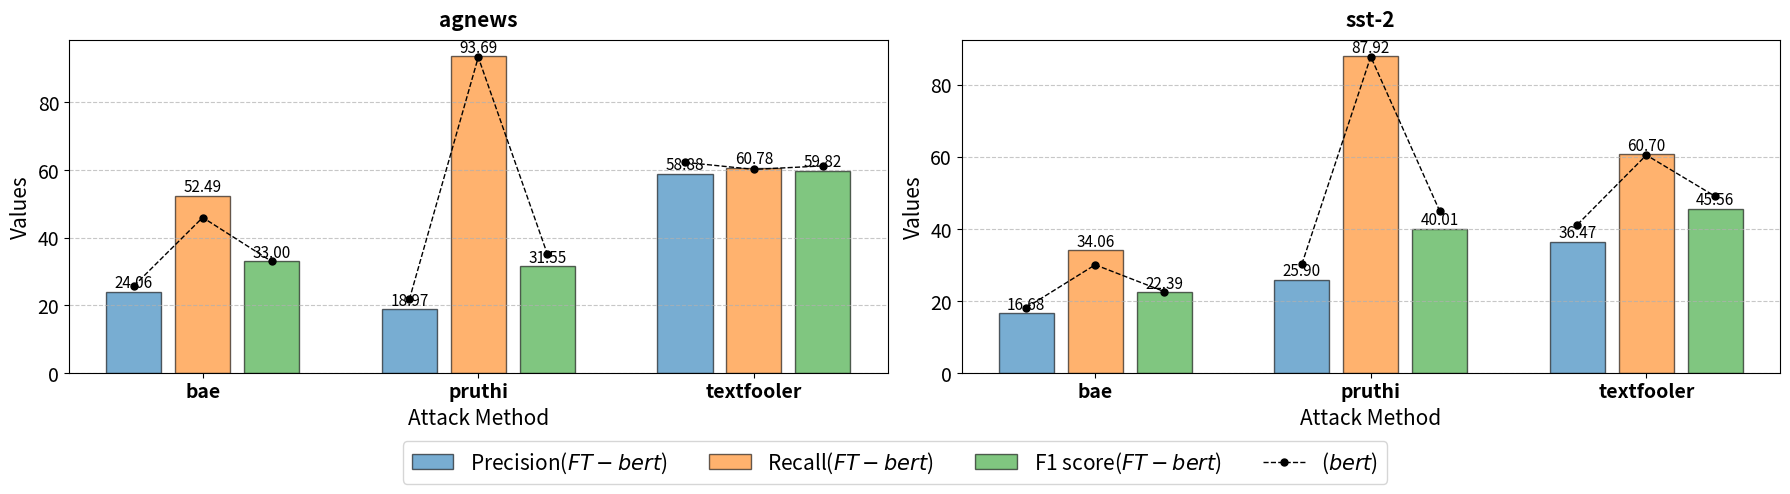

Write Python code to recreate this figure.
import matplotlib.pyplot as plt
import numpy as np

metrics = ['Precision', 'Recall', 'F1 score']
datasets = ['agnews', 'sst-2']
methods = ['bae', 'pruthi', 'textfooler']
colors = {'Precision': '#1f77b4', 'Recall': '#ff7f0e', 'F1 score': '#2ca02c'}
bar_width = 0.25
x_offset = {'Precision': -bar_width, 'Recall': 0, 'F1 score': bar_width}

data = {
    'agnews': {
        'bae': {'Precision': (24.06,25.75), 'Recall': (52.49,46.00), 'F1 score': (33.00,33.02)},
        'pruthi':  {'Precision': (18.97,21.80), 'Recall': (93.69,93.38), 'F1 score': (31.55,35.34)},
        'textfooler': {'Precision': (58.88,62.31), 'Recall': (60.78,60.22), 'F1 score': (59.82,61.25)}
    },
    'sst-2': {
        'bae': {'Precision': (16.68,18.16), 'Recall': (34.06,30.05), 'F1 score': (22.39,22.64)},
        'pruthi':  {'Precision': (25.90,30.24), 'Recall': (87.92,87.78), 'F1 score': (40.01,44.98)},
        'textfooler': {'Precision': (36.47,41.22), 'Recall': (60.70,60.48), 'F1 score': (45.56,49.03)}
    }
}

fig, axes = plt.subplots(1, 2, figsize=(18, 5))

for ax, dataset in zip(axes, datasets):
    x_base = np.arange(len(methods))

    for i, method in enumerate(methods):
        for metric in metrics:
            x_pos = x_base[i] + x_offset[metric]
            original = data[dataset][method][metric][0]
            ax.bar(x_pos, original, width=bar_width - 0.05,
                   color=colors[metric], alpha=0.6, edgecolor='black')

            ax.text(x_pos, original + 0.01,
                    f'{original:.2f}',
                    ha='center', va='bottom',
                    fontsize=11, color='black')

    for i, method in enumerate(methods):
        x_points = [x_base[i] + x_offset[metrics[0]],x_base[i] + x_offset[metrics[1]],x_base[i] + x_offset[metrics[2]]]
        y_points = [
            data[dataset][method][metrics[0]][1],
            data[dataset][method][metrics[1]][1],
            data[dataset][method][metrics[2]][1]
        ]
        ax.plot(x_points, y_points, marker='o', markersize=5,
                color="black", linestyle='--', linewidth=1)

    ax.set_xticks(x_base)
    ax.set_xticklabels(methods)
    ax.set_xlabel("Attack Method",fontsize=15)
    ax.set_ylabel("Values",fontsize=15)
    ax.set_title(f'{dataset}', fontsize=15, pad=10,fontweight='bold')

    ax.tick_params(axis='x', labelsize=14)
    ax.tick_params(axis='y', labelsize=14)

    ax.grid(axis='y', linestyle='--', alpha=0.7)
    # ax.set_ylim(0, 1.0)

    for label in ax.get_xticklabels():
        label.set_fontweight('bold')

handles = [
    plt.Rectangle((0, 0), 1, 1, fc=colors['Precision'], alpha=0.6, edgecolor='black'),
    plt.Rectangle((0, 0), 1, 1, fc=colors['Recall'], alpha=0.6, edgecolor='black'),
    plt.Rectangle((0, 0), 1, 1, fc=colors['F1 score'], alpha=0.6, edgecolor='black'),
    plt.Line2D([], [], color='black', marker='o', linestyle='--', markersize=5,linewidth=1)
]
labels = ['Precision($FT-bert$)',"Recall($FT-bert$)","F1 score($FT-bert$)","($bert$)"]
fig.legend(handles, labels, loc='lower center',ncol=4, fontsize=15)

plt.tight_layout(rect=[0, 0.1, 1, 1])
# # plt.subplots_adjust(top=0.8)
plt.savefig('./适配性计算模型变化后的对抗扰动定位效果.jpg', dpi=300)
plt.show()